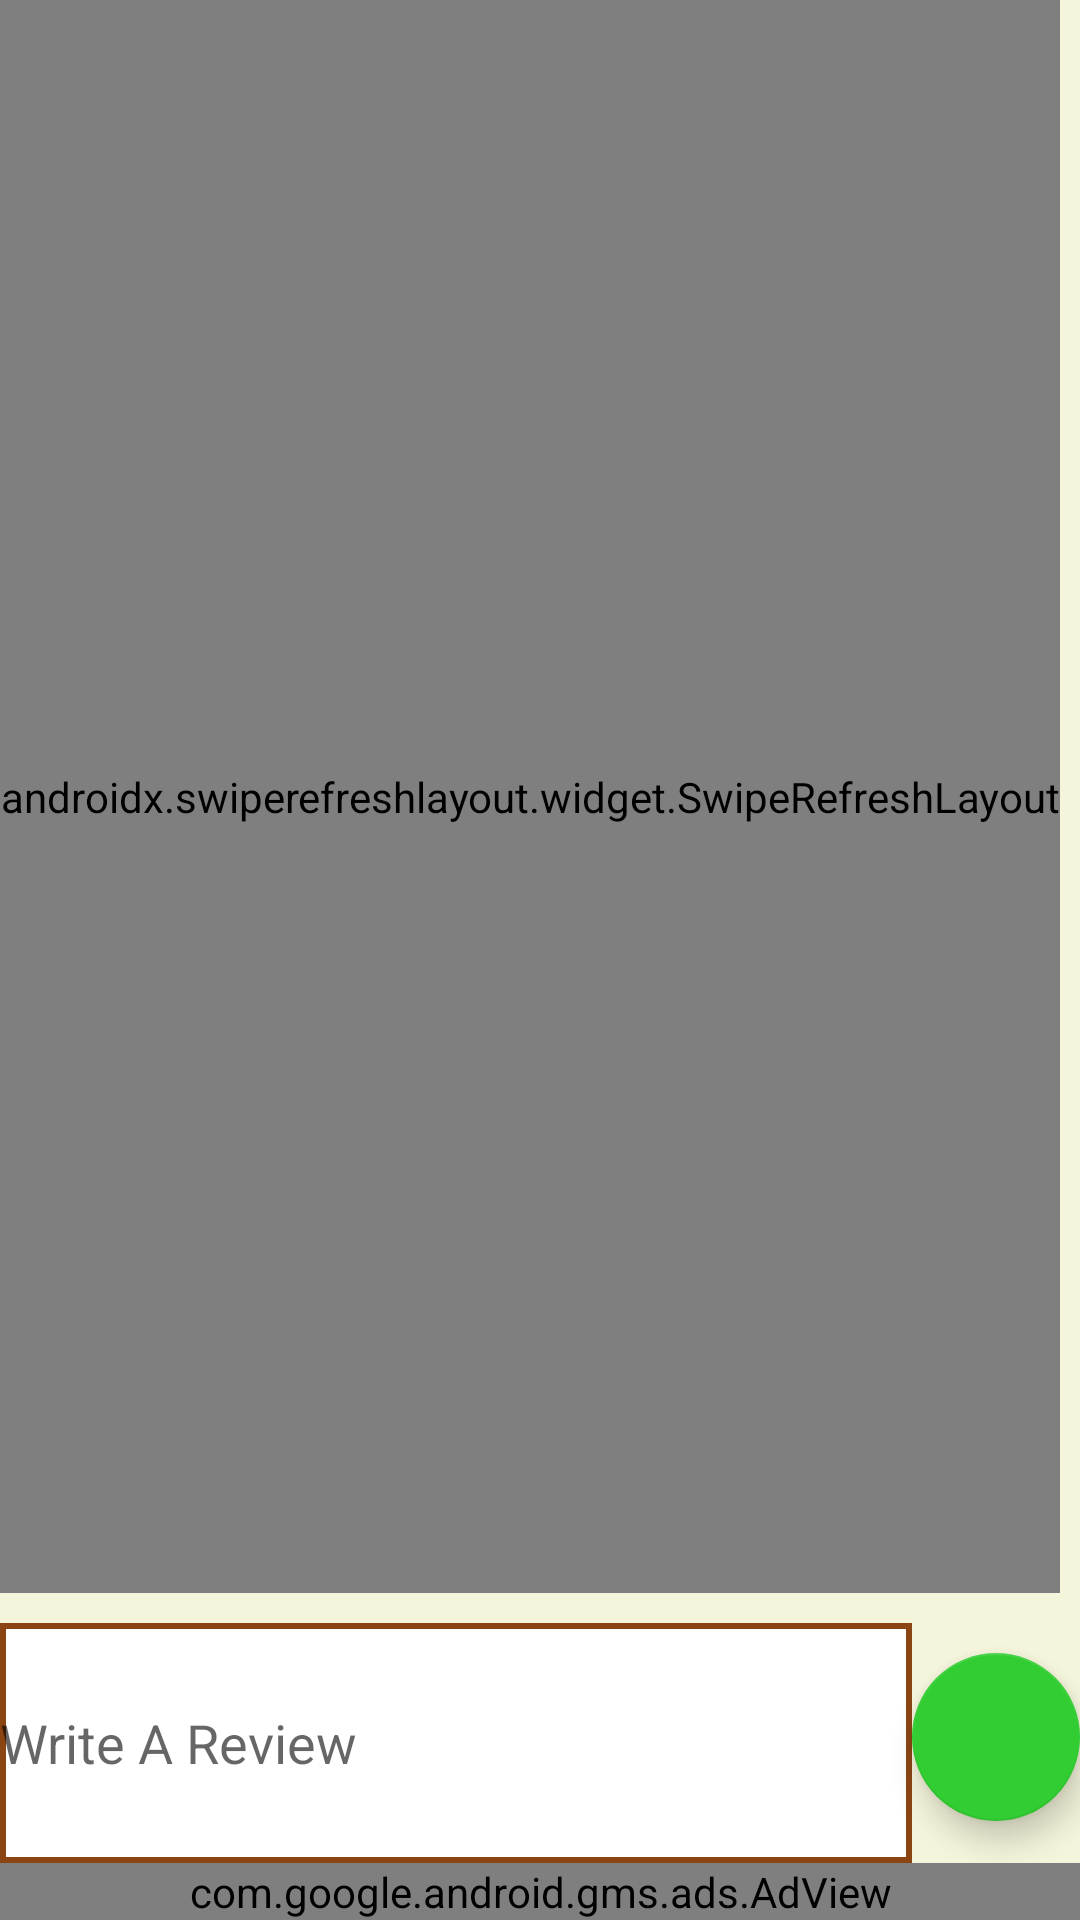

Android layout source for this screen:
<!-- AndroidManifest.xml: application theme AppTheme -->
<!-- res/layout/activity_book_reviews.xml -->
<?xml version="1.0" encoding="utf-8"?>
<LinearLayout xmlns:android="http://schemas.android.com/apk/res/android"
    android:layout_width="match_parent"
    android:layout_height="match_parent"
    xmlns:ads="http://schemas.android.com/apk/res-auto"
    xmlns:tools="http://schemas.android.com/tools"
    xmlns:app="http://schemas.android.com/apk/res-auto"
    android:background="#F5F5DC"
    android:orientation="vertical">

    <androidx.swiperefreshlayout.widget.SwipeRefreshLayout
        android:id="@+id/swipeToRefresh"
        android:layout_width="wrap_content"
        android:layout_height="0dp"
        android:layout_weight="0.1">

        <ListView
            android:id="@+id/reviewList"
            android:layout_width="match_parent"
            android:layout_height="0dp"
            android:layout_weight="0.1"
            android:divider="@android:color/transparent"
            android:dividerHeight="16.0sp">
        </ListView>

    </androidx.swiperefreshlayout.widget.SwipeRefreshLayout>

    <LinearLayout
        android:layout_width="match_parent"
        android:layout_height="wrap_content"
        android:orientation="horizontal"
        android:layout_marginTop="10sp"
        android:layout_gravity="center_vertical">

        <EditText
            android:id="@+id/addReview"
            android:layout_width="0dp"
            android:layout_height="80sp"
            android:layout_weight="1"
            android:autofillHints=""
            android:hint="@string/addReview"
            android:inputType="textMultiLine"
            android:lines="200"
            tools:ignore="LabelFor"
            android:background="@drawable/edittext_border">
        </EditText>

        <com.google.android.material.floatingactionbutton.FloatingActionButton
            android:id="@+id/submitReview"
            android:layout_width="wrap_content"
            android:layout_height="wrap_content"
            android:layout_marginTop="10sp"
            android:src="@drawable/done"
            app:backgroundTint="#32CD32"
            android:contentDescription="@string/submit" />

    </LinearLayout>

    <com.google.android.gms.ads.AdView
        android:id="@+id/ad_view_review"
        android:layout_width="match_parent"
        android:layout_height="wrap_content"
        ads:adSize="BANNER"
        ads:adUnitId="ca-app-pub-3940256099942544/6300978111">
    </com.google.android.gms.ads.AdView>

</LinearLayout>
<!-- resources referenced by this layout -->
<resources>
  <!-- drawable edittext_border (drawable) -->
  <?xml version="1.0" encoding="utf-8"?>
  <shape xmlns:android="http://schemas.android.com/apk/res/android"
      android:shape="rectangle">
      <solid android:color="#FFFFFF"/>
      <stroke android:color="@color/colorPrimaryDark" android:width="2dp"/>
  </shape>
  <string name="addReview">Write A Review</string>
  <string name="submit">Done</string>
  <style name="AppTheme" parent="Theme.AppCompat.Light.DarkActionBar">
          
          <item name="colorPrimary">@color/colorPrimary</item>
          <item name="colorPrimaryDark">@color/colorPrimaryDark</item>
          <item name="colorAccent">@color/colorAccent</item>
      </style>
  <color name="colorPrimaryDark">#8B4513</color>
  <color name="colorPrimary">#8B4513</color>
  <color name="colorAccent">#D2691E</color>
</resources>
